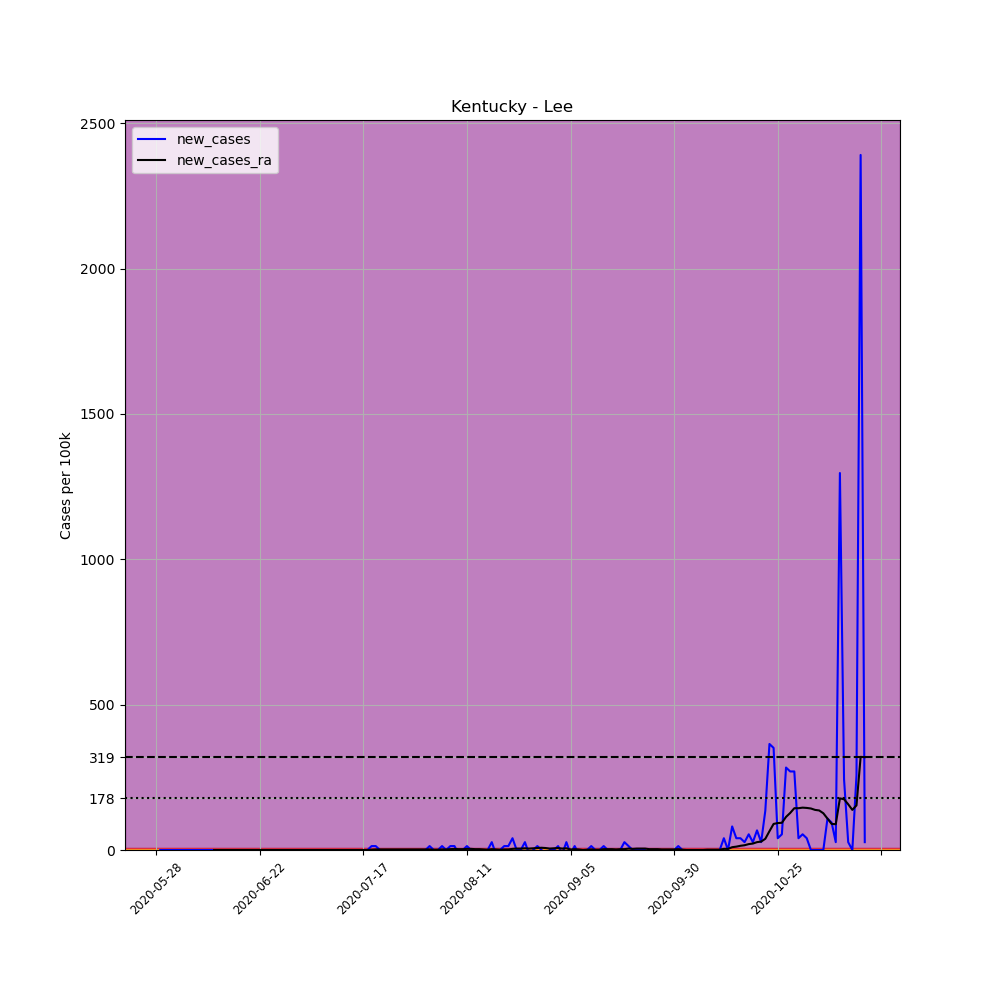

The data file committed next to this chart (first rows):
, date, county, state, fips, cases, deaths, COUNTY, STNAME, CTYNAME, POPESTIMATE2019, per_100k, new_cases, new_cases_ra
687159, 2020-05-28, Lee, Kentucky, 21129, 1, 0, 129, Kentucky, Lee, 7403, 13.51, , 
687160, 2020-05-29, Lee, Kentucky, 21129, 1, 0, 129, Kentucky, Lee, 7403, 13.51, 0.0, 
687161, 2020-05-30, Lee, Kentucky, 21129, 1, 0, 129, Kentucky, Lee, 7403, 13.51, 0.0, 
687162, 2020-05-31, Lee, Kentucky, 21129, 1, 0, 129, Kentucky, Lee, 7403, 13.51, 0.0, 
687163, 2020-06-01, Lee, Kentucky, 21129, 1, 0, 129, Kentucky, Lee, 7403, 13.51, 0.0, 
687164, 2020-06-02, Lee, Kentucky, 21129, 1, 0, 129, Kentucky, Lee, 7403, 13.51, 0.0, 
687165, 2020-06-03, Lee, Kentucky, 21129, 1, 0, 129, Kentucky, Lee, 7403, 13.51, 0.0, 
687166, 2020-06-04, Lee, Kentucky, 21129, 1, 0, 129, Kentucky, Lee, 7403, 13.51, 0.0, 
687167, 2020-06-05, Lee, Kentucky, 21129, 1, 0, 129, Kentucky, Lee, 7403, 13.51, 0.0, 
687168, 2020-06-06, Lee, Kentucky, 21129, 1, 0, 129, Kentucky, Lee, 7403, 13.51, 0.0, 
687169, 2020-06-07, Lee, Kentucky, 21129, 1, 0, 129, Kentucky, Lee, 7403, 13.51, 0.0, 
687170, 2020-06-08, Lee, Kentucky, 21129, 1, 0, 129, Kentucky, Lee, 7403, 13.51, 0.0, 
687171, 2020-06-09, Lee, Kentucky, 21129, 1, 0, 129, Kentucky, Lee, 7403, 13.51, 0.0, 
687172, 2020-06-10, Lee, Kentucky, 21129, 1, 0, 129, Kentucky, Lee, 7403, 13.51, 0.0, 
687173, 2020-06-11, Lee, Kentucky, 21129, 1, 0, 129, Kentucky, Lee, 7403, 13.51, 0.0, 0.0
687174, 2020-06-12, Lee, Kentucky, 21129, 1, 0, 129, Kentucky, Lee, 7403, 13.51, 0.0, 0.0
687175, 2020-06-13, Lee, Kentucky, 21129, 1, 0, 129, Kentucky, Lee, 7403, 13.51, 0.0, 0.0
687176, 2020-06-14, Lee, Kentucky, 21129, 1, 0, 129, Kentucky, Lee, 7403, 13.51, 0.0, 0.0
687177, 2020-06-15, Lee, Kentucky, 21129, 1, 0, 129, Kentucky, Lee, 7403, 13.51, 0.0, 0.0
687178, 2020-06-16, Lee, Kentucky, 21129, 1, 0, 129, Kentucky, Lee, 7403, 13.51, 0.0, 0.0
687179, 2020-06-17, Lee, Kentucky, 21129, 1, 0, 129, Kentucky, Lee, 7403, 13.51, 0.0, 0.0
687180, 2020-06-18, Lee, Kentucky, 21129, 1, 0, 129, Kentucky, Lee, 7403, 13.51, 0.0, 0.0
687181, 2020-06-19, Lee, Kentucky, 21129, 1, 0, 129, Kentucky, Lee, 7403, 13.51, 0.0, 0.0
687182, 2020-06-20, Lee, Kentucky, 21129, 1, 0, 129, Kentucky, Lee, 7403, 13.51, 0.0, 0.0
687183, 2020-06-21, Lee, Kentucky, 21129, 1, 0, 129, Kentucky, Lee, 7403, 13.51, 0.0, 0.0
687184, 2020-06-22, Lee, Kentucky, 21129, 1, 0, 129, Kentucky, Lee, 7403, 13.51, 0.0, 0.0
687185, 2020-06-23, Lee, Kentucky, 21129, 1, 0, 129, Kentucky, Lee, 7403, 13.51, 0.0, 0.0
687186, 2020-06-24, Lee, Kentucky, 21129, 1, 0, 129, Kentucky, Lee, 7403, 13.51, 0.0, 0.0
687187, 2020-06-25, Lee, Kentucky, 21129, 1, 0, 129, Kentucky, Lee, 7403, 13.51, 0.0, 0.0
687188, 2020-06-26, Lee, Kentucky, 21129, 1, 0, 129, Kentucky, Lee, 7403, 13.51, 0.0, 0.0
687189, 2020-06-27, Lee, Kentucky, 21129, 1, 0, 129, Kentucky, Lee, 7403, 13.51, 0.0, 0.0
687190, 2020-06-28, Lee, Kentucky, 21129, 1, 0, 129, Kentucky, Lee, 7403, 13.51, 0.0, 0.0
687191, 2020-06-29, Lee, Kentucky, 21129, 1, 0, 129, Kentucky, Lee, 7403, 13.51, 0.0, 0.0
687192, 2020-06-30, Lee, Kentucky, 21129, 1, 0, 129, Kentucky, Lee, 7403, 13.51, 0.0, 0.0
687193, 2020-07-01, Lee, Kentucky, 21129, 1, 0, 129, Kentucky, Lee, 7403, 13.51, 0.0, 0.0
687194, 2020-07-02, Lee, Kentucky, 21129, 1, 0, 129, Kentucky, Lee, 7403, 13.51, 0.0, 0.0
687195, 2020-07-03, Lee, Kentucky, 21129, 1, 0, 129, Kentucky, Lee, 7403, 13.51, 0.0, 0.0
687196, 2020-07-04, Lee, Kentucky, 21129, 1, 0, 129, Kentucky, Lee, 7403, 13.51, 0.0, 0.0
687197, 2020-07-05, Lee, Kentucky, 21129, 1, 0, 129, Kentucky, Lee, 7403, 13.51, 0.0, 0.0
687198, 2020-07-06, Lee, Kentucky, 21129, 1, 0, 129, Kentucky, Lee, 7403, 13.51, 0.0, 0.0
687199, 2020-07-07, Lee, Kentucky, 21129, 1, 0, 129, Kentucky, Lee, 7403, 13.51, 0.0, 0.0
687200, 2020-07-08, Lee, Kentucky, 21129, 1, 0, 129, Kentucky, Lee, 7403, 13.51, 0.0, 0.0
687201, 2020-07-09, Lee, Kentucky, 21129, 1, 0, 129, Kentucky, Lee, 7403, 13.51, 0.0, 0.0
687202, 2020-07-10, Lee, Kentucky, 21129, 1, 0, 129, Kentucky, Lee, 7403, 13.51, 0.0, 0.0
687203, 2020-07-11, Lee, Kentucky, 21129, 1, 0, 129, Kentucky, Lee, 7403, 13.51, 0.0, 0.0
687204, 2020-07-12, Lee, Kentucky, 21129, 1, 0, 129, Kentucky, Lee, 7403, 13.51, 0.0, 0.0
687205, 2020-07-13, Lee, Kentucky, 21129, 1, 0, 129, Kentucky, Lee, 7403, 13.51, 0.0, 0.0
687206, 2020-07-14, Lee, Kentucky, 21129, 1, 0, 129, Kentucky, Lee, 7403, 13.51, 0.0, 0.0
687207, 2020-07-15, Lee, Kentucky, 21129, 1, 0, 129, Kentucky, Lee, 7403, 13.51, 0.0, 0.0
687208, 2020-07-16, Lee, Kentucky, 21129, 1, 0, 129, Kentucky, Lee, 7403, 13.51, 0.0, 0.0
687209, 2020-07-17, Lee, Kentucky, 21129, 1, 0, 129, Kentucky, Lee, 7403, 13.51, 0.0, 0.0
687210, 2020-07-18, Lee, Kentucky, 21129, 1, 0, 129, Kentucky, Lee, 7403, 13.51, 0.0, 0.0
687211, 2020-07-19, Lee, Kentucky, 21129, 2, 0, 129, Kentucky, Lee, 7403, 27.02, 13.51, 0.9649
687212, 2020-07-20, Lee, Kentucky, 21129, 3, 0, 129, Kentucky, Lee, 7403, 40.52, 13.51, 1.93
687213, 2020-07-21, Lee, Kentucky, 21129, 3, 0, 129, Kentucky, Lee, 7403, 40.52, 0.0, 1.93
687214, 2020-07-22, Lee, Kentucky, 21129, 3, 0, 129, Kentucky, Lee, 7403, 40.52, 0.0, 1.93
687215, 2020-07-23, Lee, Kentucky, 21129, 3, 0, 129, Kentucky, Lee, 7403, 40.52, 0.0, 1.93
687216, 2020-07-24, Lee, Kentucky, 21129, 3, 0, 129, Kentucky, Lee, 7403, 40.52, 0.0, 1.93
687217, 2020-07-25, Lee, Kentucky, 21129, 3, 0, 129, Kentucky, Lee, 7403, 40.52, 0.0, 1.93
687218, 2020-07-26, Lee, Kentucky, 21129, 3, 0, 129, Kentucky, Lee, 7403, 40.52, 0.0, 1.93
... 112 more rows
